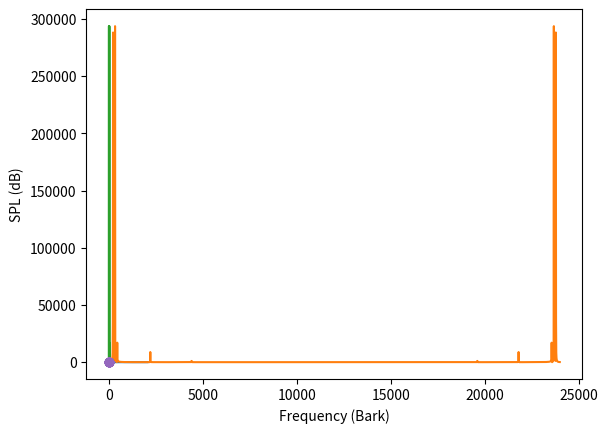
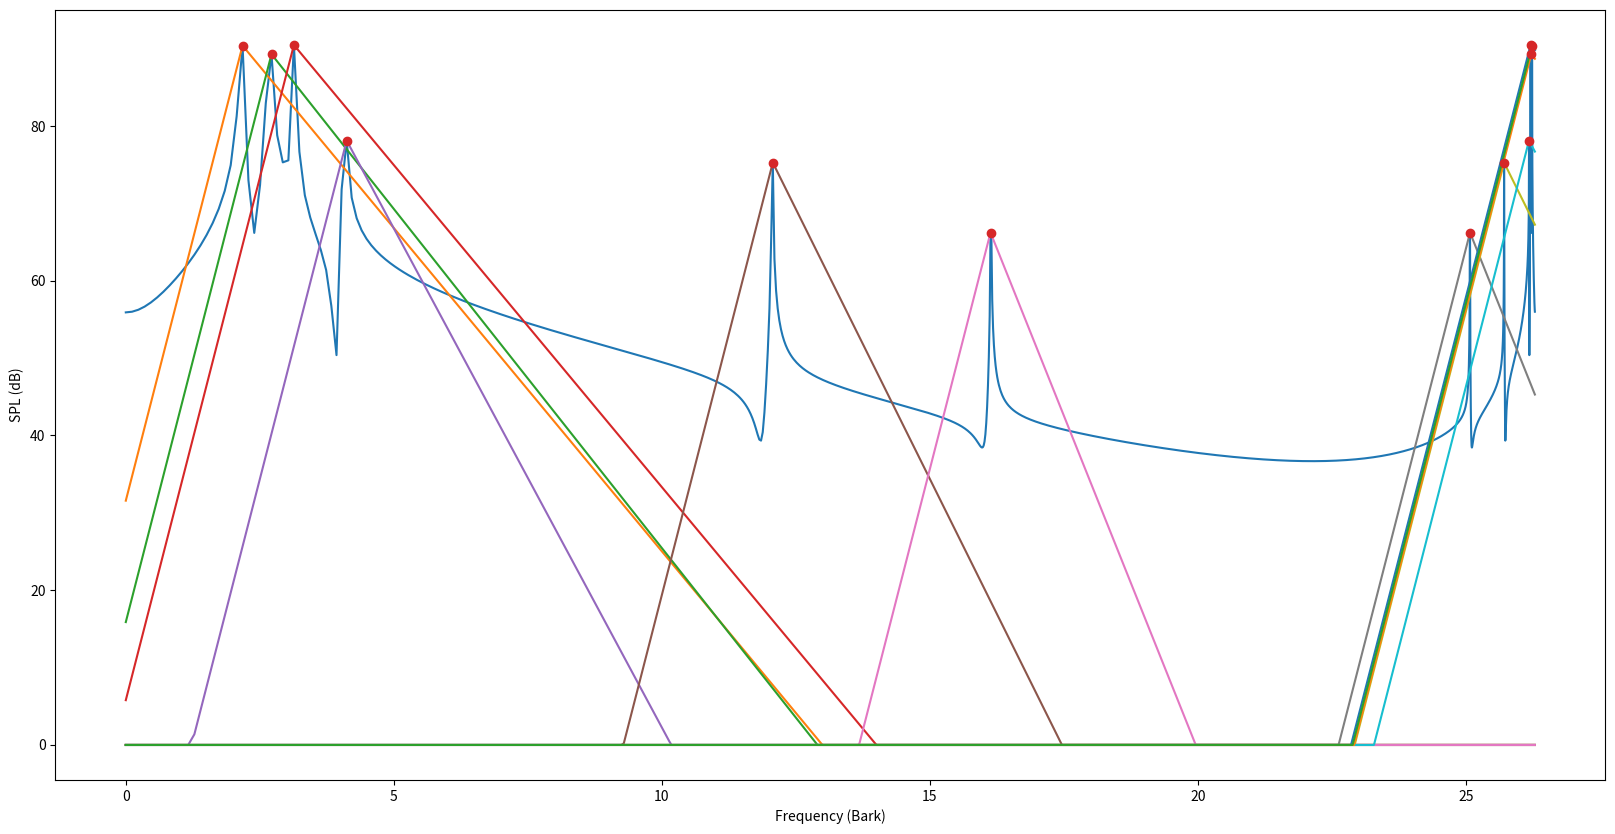
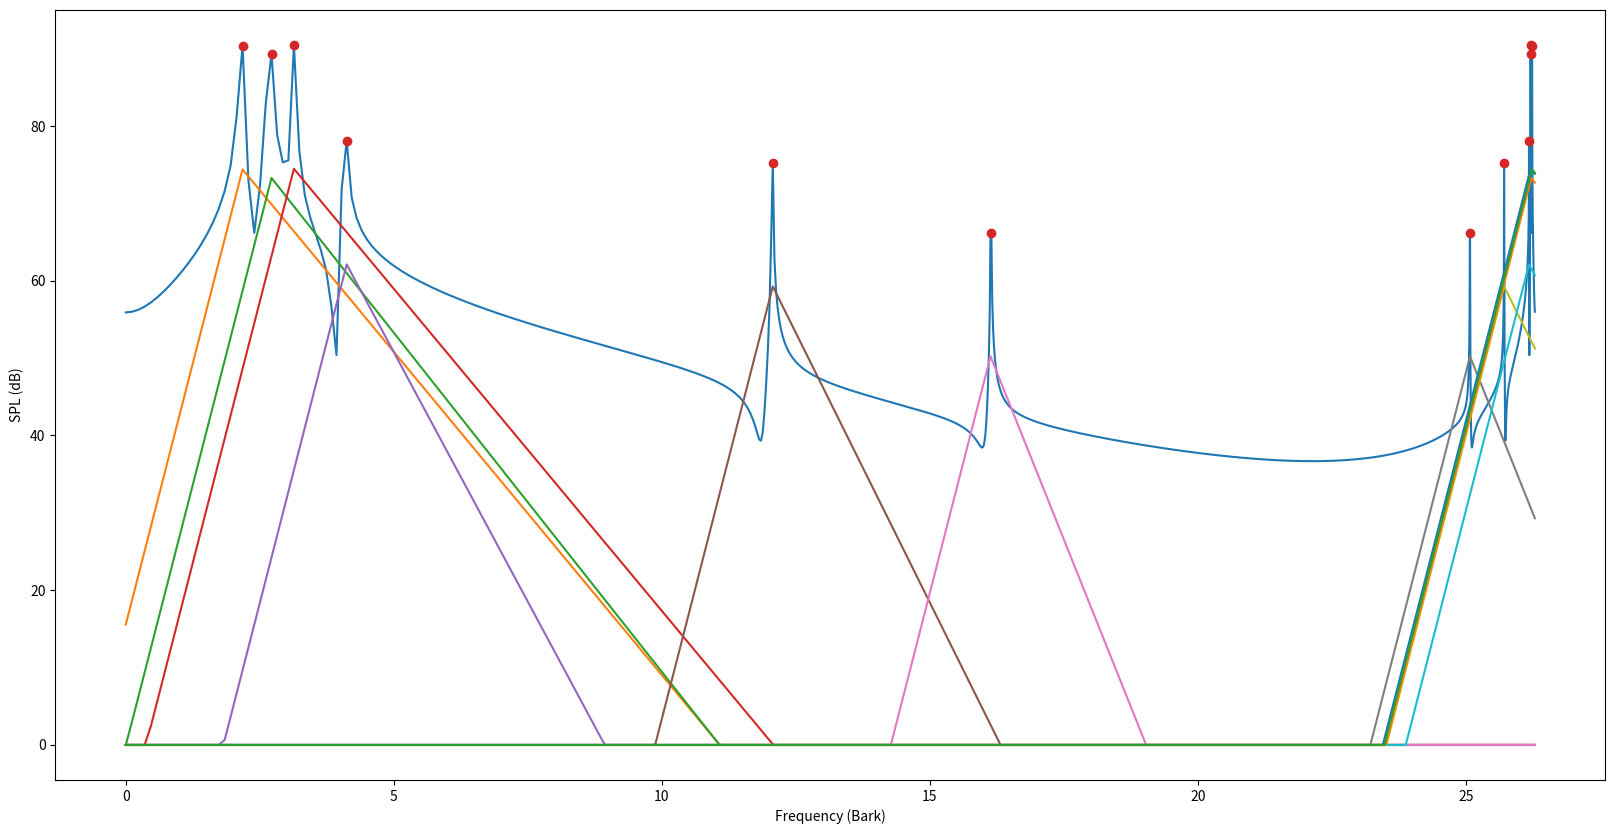
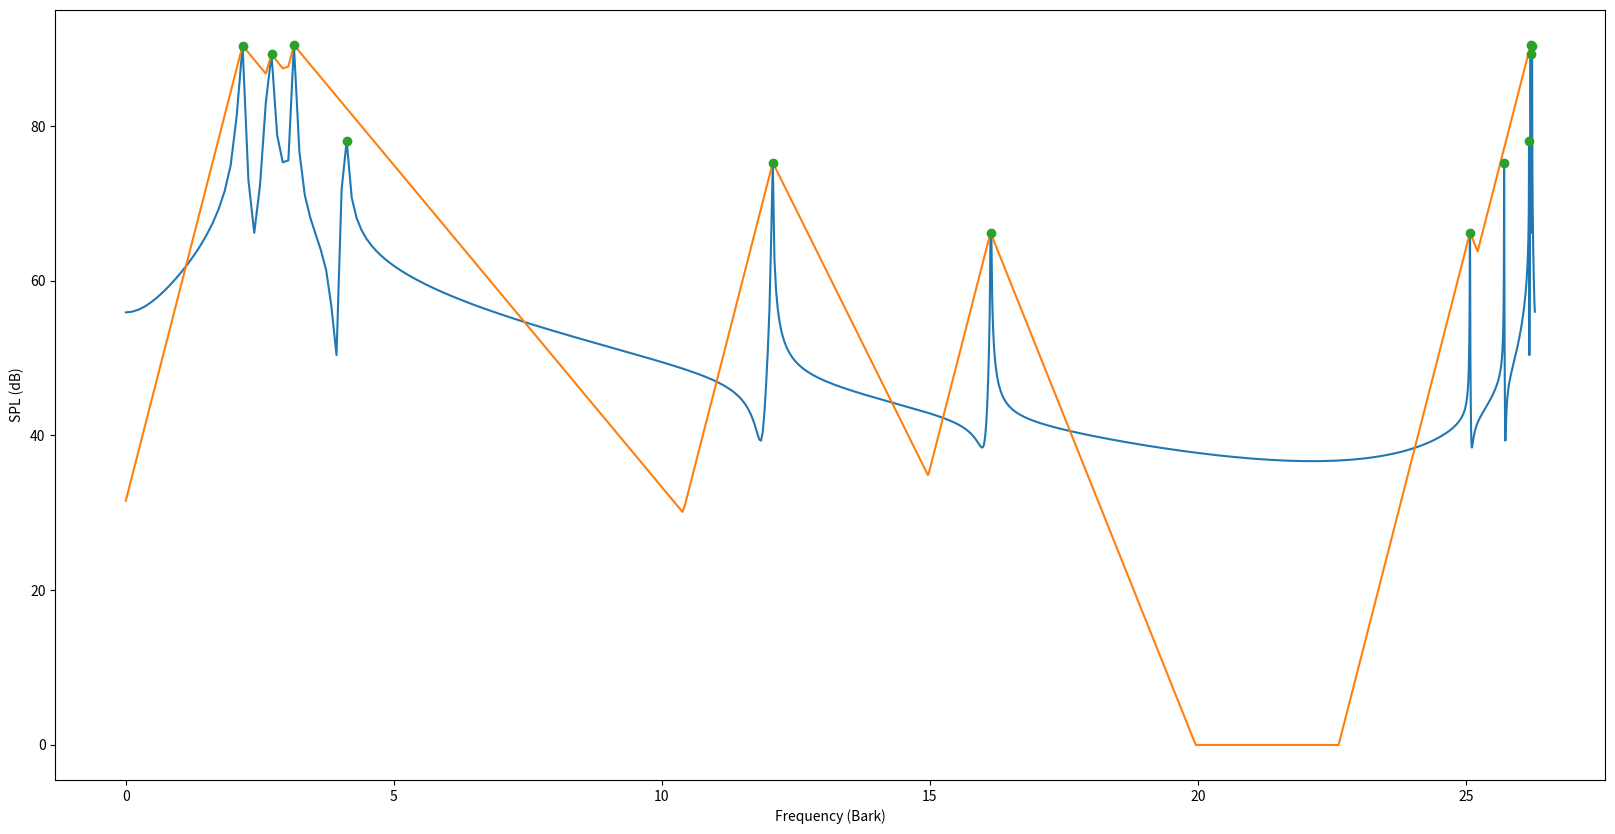
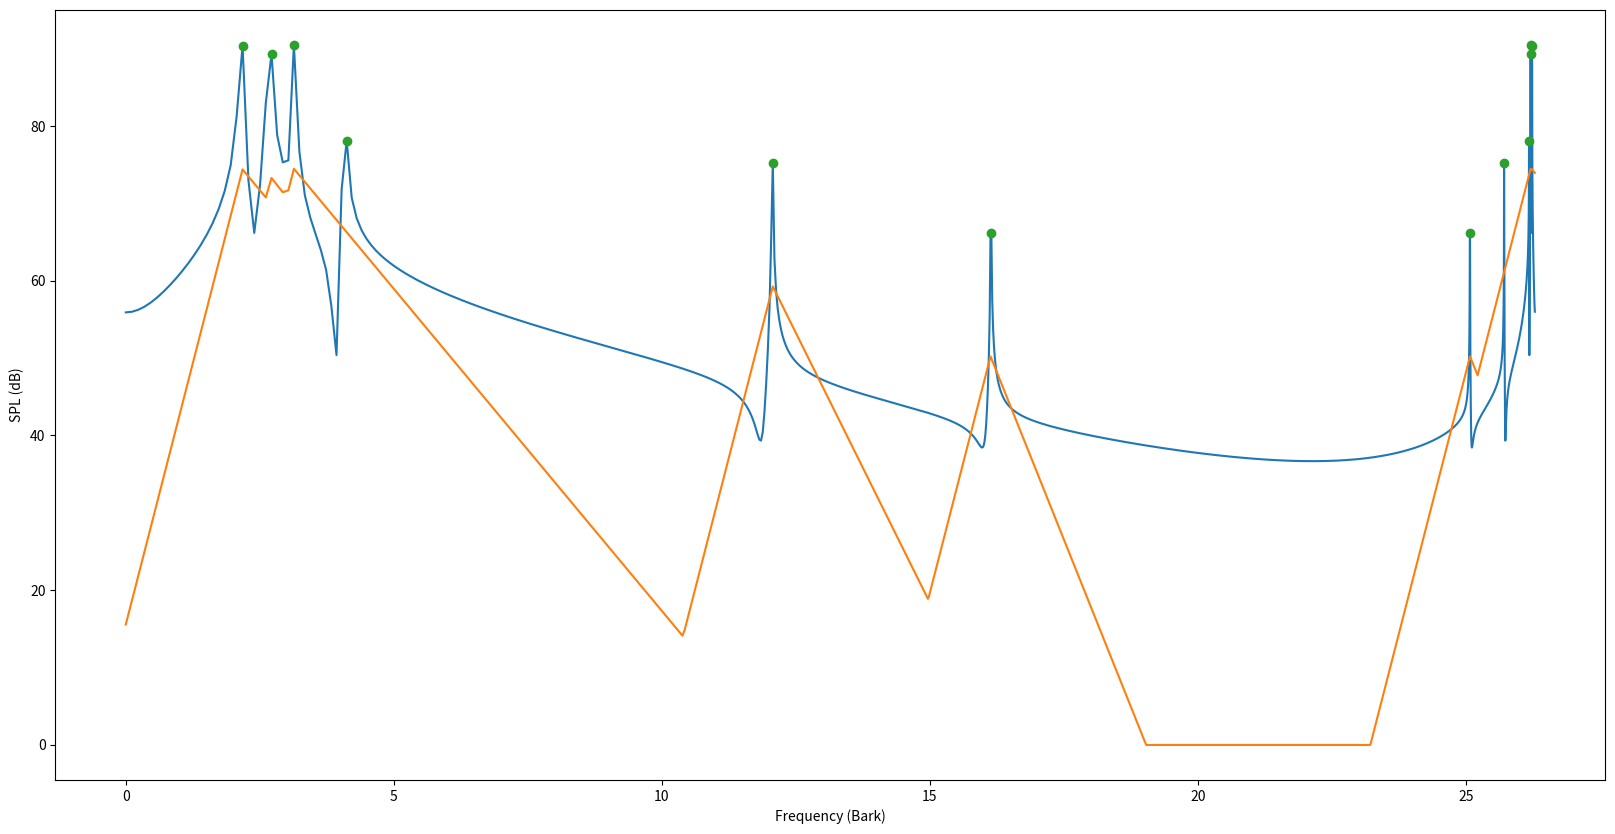

The script that saved these images, in order:
from scipy import signal
from scipy.io import wavfile

import numpy as np

import matplotlib.pyplot as plt

# Definindo as variaveis iniciais

fs = 48000

f0 = 440
f1 = 554
f2 = 660
f3 = 880
f4 = 4400
f5 = 8800

A0 = 0.6
A1 = 0.55
A2 = 0.55
A3 = 0.15
A4 = 0.1
A5 = 0.05

# n variando de 0 a 2048
n = [i for i in range(2048)]
nfft = len(n)

# Definindo as frequencias
freqmax = fs/2
freqmin = 0

freqhop = (freqmax - freqmin)/nfft

# O sinal de teste, x, eh um combinacao de cosenoides de diferentes periodos
x = np.multiply(A0, np.cos(np.multiply(2*(np.pi)*f0/fs, n))) + np.multiply(A1, np.cos(np.multiply(2*(np.pi)*f1/fs, n))) + np.multiply(A2, np.cos(np.multiply(2*(np.pi)*f2/fs, n))) + np.multiply(A3, np.cos(np.multiply(2*(np.pi)*f3/fs, n))) + np.multiply(A4, np.cos(np.multiply(2*(np.pi)*f4/fs, n))) + np.multiply(A5, np.cos(np.multiply(2*(np.pi)*f5/fs, n)))

plt.plot(n, x)
plt.ylabel('x[n]')
plt.xlabel('n')
plt.show()

# Realizamos a fft de x e avaliamos seus valores absolutos
x_fft = np.fft.fft(x)
x_fft_2 = abs(x_fft) ** 2

freq = np.dot(n, freqhop)

plt.plot(freq, x_fft_2)
plt.ylabel('(X[k])²')
plt.xlabel('Frequency (Hz)')
plt.show()

# Encontramos os picos da FFT
peaks, _ = signal.find_peaks(x_fft_2)


# Definimos a funcao de transformacao de dominios da frequencia (FFT)
# para dominio Bark  e vice-versa (utilizamos a formula que parecia mais
# atualizada de acordo com os artigos recentes sobre o assunto)

def freq2bark(freq):

    bark = 6 * np.arcsinh(freq/600)
    
    return bark

def bark2freq(bark):

    freq = 650*np.sinh(bark/7)
    return freq


# Definimos a funcao de transformacao da escala linear para a
# escala SPL em dB

def amp2spl(x_fft_2):
    
    w_2 = 1 # A janela considerada foi a retangular, ou seja, de peso 1
        
    SPL = 96 + np.dot(10, np.log10(np.dot((4 / ((nfft ** 2) * w_2)), x_fft_2)))
    
    return SPL

# Realizamos a transformacao de dominios

bark = freq2bark(freq)

plt.plot(bark, x_fft_2)
plt.ylabel('(X[k])²')
plt.xlabel('Frequency (Bark)')
plt.show()

# E a transformacao de escalas

SPL = amp2spl(x_fft_2)


plt.plot(bark, SPL)
plt.plot(bark[peaks], SPL[peaks], marker ='o', ls='')
plt.ylabel('SPL (dB)')
plt.xlabel('Frequency (Bark)')
plt.show()

# Definimos as spreading functions

def spreading_function(bark, SPL, peaks, down_shift):
    
    sf = np.zeros(len(bark))
    sf_peaks = np.zeros((len(bark), len(bark)))
    
    for i in peaks:
        
        for j in range(len(bark)):
            
            dz = bark[j] - bark[i]

            if dz < 0:
                teta = 0
            else:
                teta = 1 

            sf[j] = ((-27 + 0.37 * max((SPL[i] - 40), 0) * teta) * abs(dz))
                
        sf_peaks[i] = SPL[i] - down_shift + sf
        
                
    return sf_peaks


# E aplicamos aos picos de acordo com seus espalhamentos

sf_peaks_1 = spreading_function(bark, SPL, peaks, down_shift=0)
sf_peaks_2 = spreading_function(bark, SPL, peaks, down_shift=16)


for i in peaks:
    
    for j in range(len(bark)):
        
        if sf_peaks_1[i][j] < 0:
            
            sf_peaks_1[i][j] = 0
        
        if sf_peaks_2[i][j] < 0:
            
            sf_peaks_2[i][j] = 0


# Desconsiderando o delta

print('Down-shift = 0 dB: ')

plt.figure(figsize=(20,10))
plt.plot(bark, SPL)


for i in peaks:

    plt.plot(bark, sf_peaks_1[i])
    
    
plt.plot(bark[peaks], SPL[peaks], marker ='o', ls='')
plt.ylabel('SPL (dB)')
plt.xlabel('Frequency (Bark)')
plt.show()

# Considerando delta = 16 dB

print('Down-shift = 16 dB: ')

plt.figure(figsize=(20,10))
plt.plot(bark, SPL)


for i in peaks:

    plt.plot(bark, sf_peaks_2[i])
    
    
plt.plot(bark[peaks], SPL[peaks], marker ='o', ls='')
plt.ylabel('SPL (dB)')
plt.xlabel('Frequency (Bark)')
plt.show()

# Considerando alfa tendendo a infinito,
# nossa curva de mascaramento eh definida
# pelas spreading functions de maior valor de cada ponto

def mask_curve(bark, sf_peaks):
    
    mask = np.zeros((len(bark)))
    
    for i in range(len(bark)):
        
        mask[i] = np.amax(sf_peaks[:,i])
        
    return mask

mask_1 = mask_curve(bark, sf_peaks_1)

plt.figure(figsize=(20,10))
plt.plot(bark, SPL)
plt.plot(bark, mask_1)
plt.plot(bark[peaks], SPL[peaks], marker ='o', ls='')
plt.ylabel('SPL (dB)')
plt.xlabel('Frequency (Bark)')
plt.show()

# Como pode ser observado no grafico acima,
# algumas das frequencias serao mascaradas
# pelas frequencias de intensidade maior

non_masked_1 = []
masked_1 = []


for i in peaks:
    
    if SPL[i] >= mask_1[i]:
        
        non_masked_1.append(bark2freq(bark[i]))
        
    else:
        
        masked_1.append(bark2freq(bark[i]))
        
print('Frequências mascaradas: ', np.round(masked_1, 1))
print('Frequências não mascaradas: ', np.round(non_masked_1, 1))


mask_2 = mask_curve(bark, sf_peaks_2)

plt.figure(figsize=(20,10))
plt.plot(bark, SPL)
plt.plot(bark, mask_2)
plt.plot(bark[peaks], SPL[peaks], marker ='o', ls='')
plt.ylabel('SPL (dB)')
plt.xlabel('Frequency (Bark)')
plt.show()

# Como pode ser observado no grafico acima,
# algumas das frequencias serao mascaradas
# pelas frequencias de intensidade maior

non_masked_2 = []
masked_2 = []


for i in peaks:
    
    if SPL[i] >= mask_2[i]:
        
        non_masked_2.append(bark2freq(bark[i]))
        
    else:
        
        masked_2.append(bark2freq(bark[i]))
        
print('Frequências mascaradas: ', np.round(masked_2, 1))
print('Frequências não mascaradas: ', np.round(non_masked_2, 1))